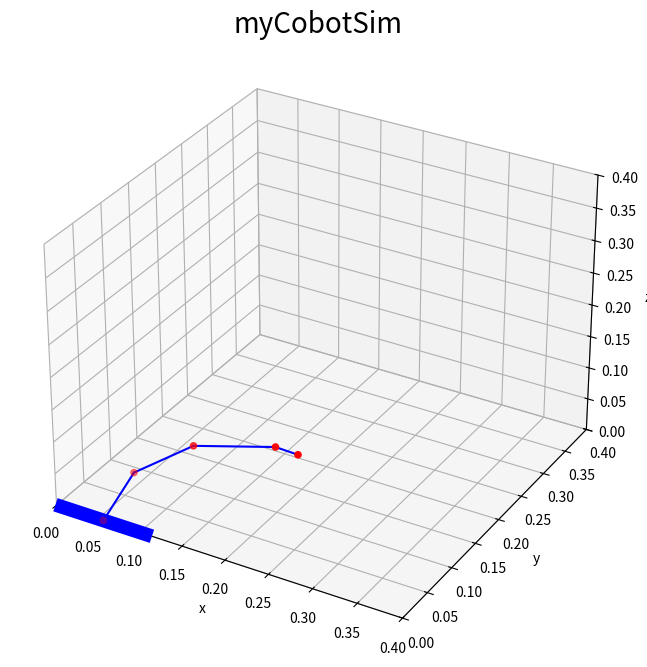

Write the Python code that produced this figure.
import numpy as np
import matplotlib
import matplotlib.pyplot as plt
from mpl_toolkits.mplot3d import Axes3D


# Link Length
L1 = [0., 0., 0.1]
L2 = [0., 0., 0.1]
L3 = [0., 0., 0.1]
L4 = [0., 0., 0.025]
LINK_LENGTHS = np.array([L1, L2, L3, L4])

# Joint Vector
J0 = [0, 0, 1]
J1 = [0, 1, 0]
J2 = [0, 1, 0]
J3 = [0, 1, 0]
J4 = [0, 1, 0]
# JOINT_VECTORS = np.array([J1, J2, J3, J4])
JOINT_VECTORS = np.array([J0, J1, J2, J3, J4])


def skew_mat(vector):
    mat = np.zeros((3, 3))
    mat[0, 1] = -vector[2]
    mat[0, 2] = vector[1]
    mat[1, 0] = vector[2]
    mat[1, 2] = -vector[0]
    mat[2, 0] = -vector[1]
    mat[2, 1] = vector[0]
    return mat


def rodrigues_mat(vector, angle):
    mat = np.eye(3) + skew_mat(vector) * np.sin(angle) + skew_mat(
        vector) @ skew_mat(vector) * (1.0 - np.cos(angle))
    return mat


def calc_mm_fk(base_pos, angles, vectors, lengths):
    assert len(angles) == len(vectors)
    assert len(angles) == len(lengths)
    pos = base_pos
    # R = rodrigues_mat(vectors[0], angles[0])
    R = np.eye(3)
    pos_list = [pos]
    R_list = [R]
    for i in range(len(lengths)):
        R = R @ rodrigues_mat(vectors[i], angles[i])
        R_list.append(R)
        pos = pos + R @ lengths[i]
        pos_list.append(pos)
    return pos, R, pos_list, R_list


def calc_jacobi(vector_list, pos_list, rot_list):
    # Note: pos_list[0], rot_list[0] is mobile_base info.
    assert len(vector_list) == len(pos_list)
    assert len(vector_list) == len(rot_list)
    J = np.zeros((6, len(vector_list)))
    for i in range(len(vector_list)):
        delta_angle = rot_list[i] @ vector_list[i]
        J[3:, i] = delta_angle
        delta_pos = skew_mat(delta_angle) @ (pos_list[-1] - pos_list[i])
        J[:3, i] = delta_pos
    return J


def calc_err(target_pos, target_rot, current_pos, current_rot, rot_th=0.0001):
    pos_err = np.square(target_pos - current_pos)
    R_err = target_rot - current_rot
    theta = np.arccos((R_err[0, 0] + R_err[1, 1] + R_err[2, 2] - 1) / 2.0)
    ln_rot = theta / (2 * np.sin(theta)) * np.array(
        [[R_err[2, 1] - R_err[1, 2]],
            [R_err[0, 2] - R_err[2, 0]],
            [R_err[1, 0] - R_err[0, 1]]])
    rot_err = np.square(ln_rot)
    return pos_err, rot_err


def calc_mm_ik(base_pos, angle_list,
               vector_list,
               length_list,
               target_pos,
               target_rot,
               threshold,
               max_itr=50000):
    alpha = 1.0
    # alpha = np.array([0.001, 1.0, 1.0, 1.0, 1.0])
    for i in range(max_itr):
        current_pos, current_rot, pos_list, rot_list = calc_mm_fk(
            base_pos, angle_list, vector_list[1:], length_list)
        J = calc_jacobi(vector_list, pos_list, rot_list)
        pos_err, rot_err = calc_err(target_pos, target_rot, current_pos,
                                    current_rot)
        err = np.concatenate([pos_err, rot_err[:, 0]])
        print("iter:", i)
        print("err:", np.linalg.norm(err))
        if np.linalg.norm(err) < threshold:
            break
        elif np.linalg.norm(err) > 100.:
            return None, None

        # lam = np.array([1., 0.1, 0.1, 0.1, 0.1])
        lam = 0.1
        Jninv = np.linalg.inv((J.T @ J + lam * np.eye(len(J[0])))) @ J.T
        # delta_angle = alpha * (np.linalg.pinv(J) @ err)
        delta_base_angle = alpha * (Jninv @ err)
        delta_base = np.array([delta_base_angle[1], 0, 0])
        delta_angle = delta_base_angle[1:]
        base_pos += delta_base
        angle_list = np.array(angle_list)
        angle_list = np.array(angle_list) + delta_angle
    return base_pos, angle_list


def draw_link_position(pos_list, dof=6):
    fig = plt.figure(figsize=(8, 8))
    ax = fig.add_subplot(111, projection='3d')
    ax.set_title("myCobotSim", size=20)
    ax.set_xlabel("x", size=10, color="black")
    ax.set_ylabel("y", size=10, color="black")
    ax.set_zlabel("z", size=10, color="black")
    ax.set_xlim3d(0., 0.4)
    ax.set_ylim3d(0., 0.4)
    ax.set_zlim3d(0., 0.4)

    axs = ax.plot([pos_list[0, 0]-0.05, pos_list[0, 0]+0.05],
                  [pos_list[0, 1], pos_list[0, 1]],
                  [pos_list[0, 2], pos_list[0, 2]],
                  color='blue',
                  linewidth=10)

    for i in range(len(pos_list)-1):
        axs += ax.plot([pos_list[i, 0], pos_list[i + 1, 0]],
                       [pos_list[i, 1], pos_list[i + 1, 1]],
                       [pos_list[i, 2], pos_list[i + 1, 2]],
                       color='blue')
    ax.scatter(pos_list[:, 0], pos_list[:, 1], pos_list[:, 2], color='red')
    plt.show()


def run():
    init_posx = 0.05
    init_base_pos = [init_posx, 0., 0.]
    rad1 = np.pi/8
    rad2 = np.pi/8
    rad3 = np.pi/8
    rad4 = np.pi/8
    init_angles = np.array([rad1, rad2, rad3, rad4])
    init_pos, init_R, init_pos_list, init_R_list = calc_mm_fk(
        init_base_pos, init_angles, JOINT_VECTORS[1:], LINK_LENGTHS)

    target_posx = 0.06
    target_base_pos = [target_posx, 0., 0.]
    rad1 = np.pi/8
    rad2 = np.pi/8
    rad3 = np.pi/8
    rad4 = np.pi/7
    target_angles = np.array([rad1, rad2, rad3, rad4])
    target_pos, target_R, target_pos_list, target_R_list = calc_mm_fk(
        target_base_pos, target_angles, JOINT_VECTORS[1:], LINK_LENGTHS)

    base_pos, angle_list = calc_mm_ik(init_base_pos, init_angles,
                                      JOINT_VECTORS, LINK_LENGTHS, target_pos,
                                      target_R, 0.000005)

    pos, R, pos_list, R_list = calc_mm_fk(
        base_pos, angle_list, JOINT_VECTORS[1:], LINK_LENGTHS)

    print("base_pos:", base_pos, "angle_list:", angle_list)
    print("init_pos:", init_pos, "init_R:", init_R)
    print("target_pos:", target_pos, "target_R:", target_R)
    print("final_pos:", pos, "final_R:", R)
    draw_link_position(np.array(pos_list))


if __name__ == "__main__":
    run()
